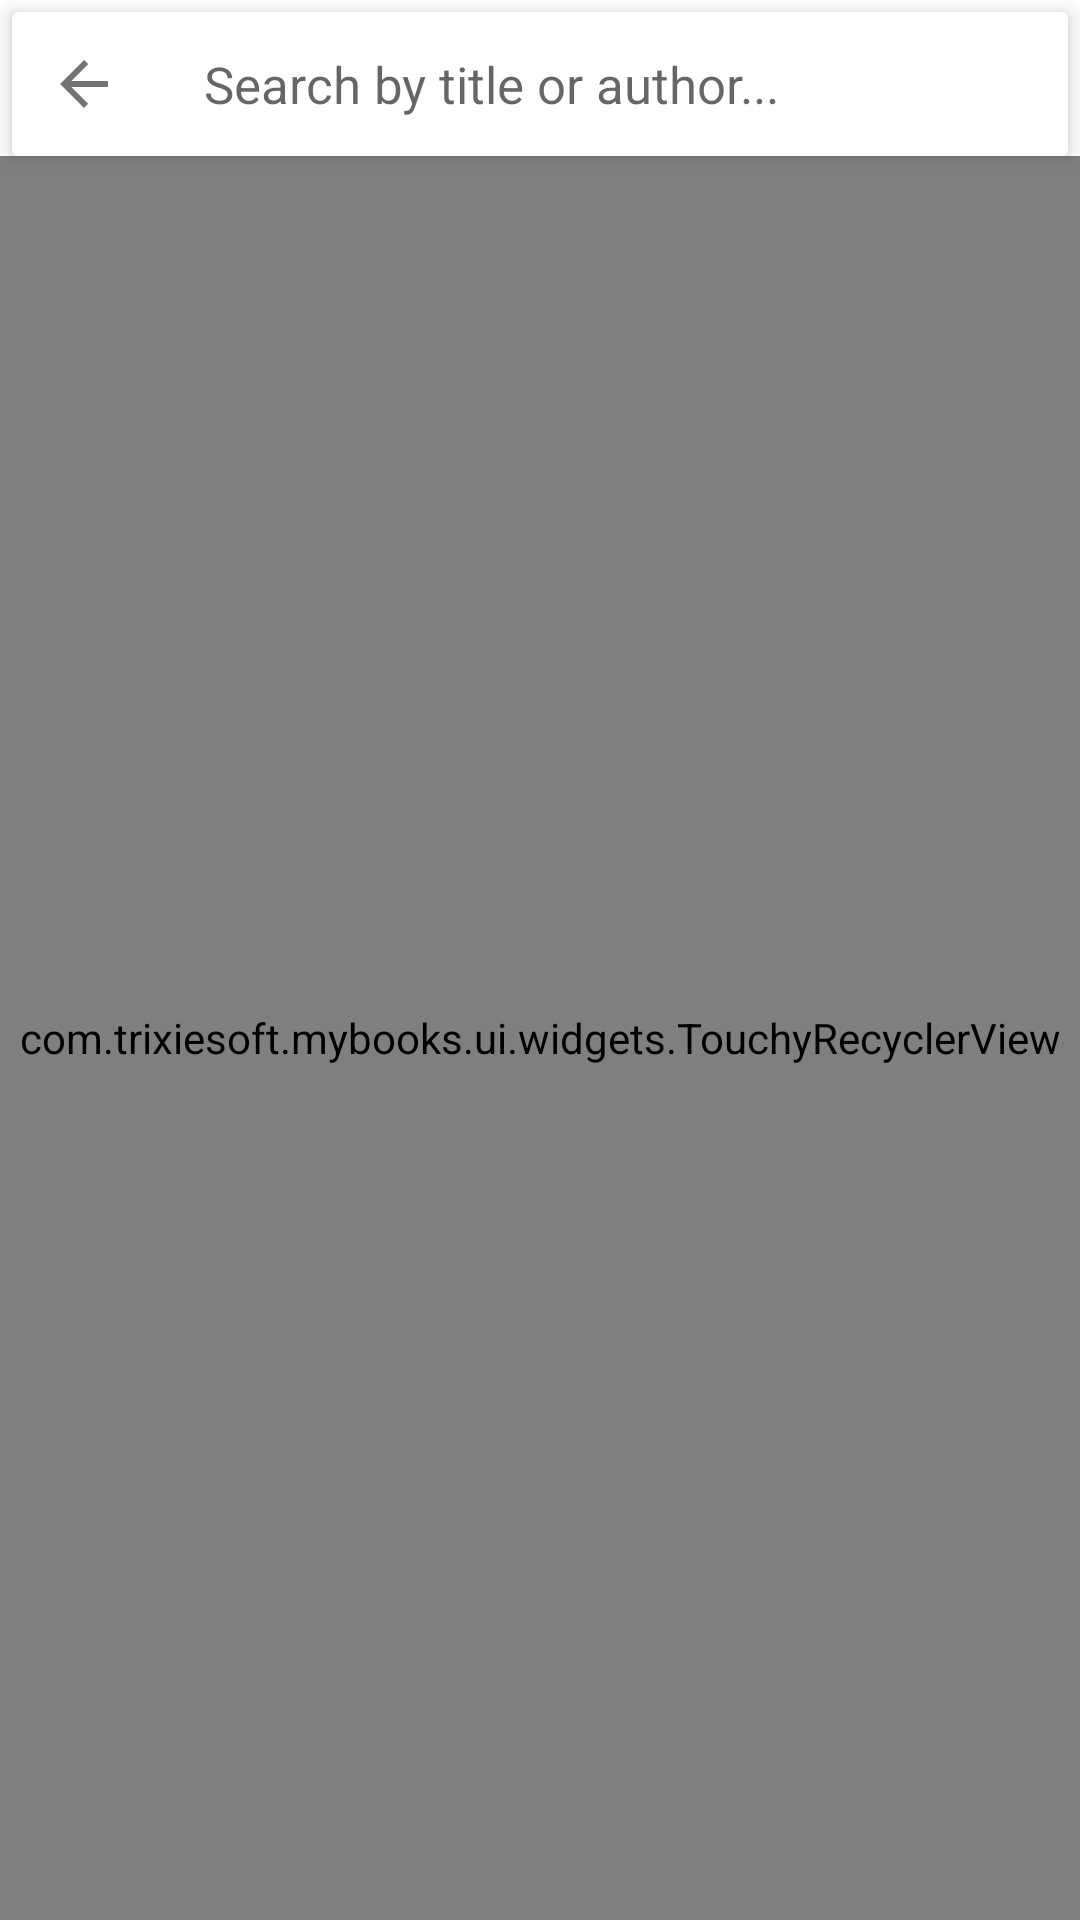

Here is an Android app screen rendered from its layout file. Give the layout XML and the strings, colors and styles it references.
<!-- AndroidManifest.xml: application theme AppTheme.NoActionBar -->
<!-- res/layout/fragment_find_books.xml -->
<?xml version="1.0" encoding="utf-8"?>
<androidx.constraintlayout.widget.ConstraintLayout
    xmlns:android="http://schemas.android.com/apk/res/android"
    xmlns:tools="http://schemas.android.com/tools"
    xmlns:app="http://schemas.android.com/apk/res-auto"
    android:layout_width="match_parent"
    android:layout_height="match_parent"
    tools:context=".ui.FindBookFragment"
    android:background="@android:color/white"
    >
    <com.google.android.material.card.MaterialCardView
            android:id="@+id/searchEditOverlay"
            android:layout_width="0dp"
            android:layout_height="wrap_content"
            android:layout_marginEnd="4dp"
            android:layout_marginLeft="4dp"
            android:layout_marginRight="4dp"
            android:layout_marginStart="4dp"
            android:layout_marginTop="4dp"
            app:cardBackgroundColor="#FFF"
            app:cardCornerRadius="2dp"
            app:cardElevation="4dp"
            app:layout_constraintEnd_toEndOf="parent"
            app:layout_constraintStart_toStartOf="parent"
            app:layout_constraintTop_toTopOf="parent"
            android:focusableInTouchMode="true"
            android:focusable="true"
    >
    <androidx.constraintlayout.widget.ConstraintLayout
        android:layout_width="match_parent"
        android:layout_height="wrap_content"
        >
        <ImageView
            android:id="@+id/navigationButton"
            android:layout_width="48dp"
            android:layout_height="48dp"
            android:background="?android:attr/selectableItemBackground"
            android:contentDescription="Navigation"
            android:scaleType="centerInside"
            app:srcCompat="@drawable/ic_arrow"
            app:layout_constraintStart_toStartOf="parent"
            app:layout_constraintTop_toTopOf="parent"
            app:layout_constraintBottom_toBottomOf="parent"
            />

        <EditText
            android:id="@+id/searchEditText"
            android:paddingStart="16dp"
            android:layout_width="0dp"
            android:layout_height="0dp"
            android:background="@android:color/white"
            android:ellipsize="end"
            android:focusable="true"
            android:focusableInTouchMode="true"
            android:gravity="center_vertical"
            android:hint="Search by title or author..."
            android:imeOptions="flagNoExtractUi|actionSearch"
            android:inputType="textFilter|textNoSuggestions"
            android:maxLines="1"
            android:textColor="#8C000000"
            android:textColorHighlight="#8C000000"
            android:textSize="17sp"

            app:layout_constraintStart_toEndOf="@id/navigationButton"
            app:layout_constraintEnd_toStartOf="@+id/clearButton"
            app:layout_constraintTop_toTopOf="parent"
            app:layout_constraintBottom_toBottomOf="parent"
            />
        <TextView
            android:id="@+id/alternateText"
            android:paddingStart="16dp"
            android:layout_width="0dp"
            android:layout_height="0dp"
            android:background="@android:color/white"
            android:ellipsize="end"
            android:gravity="center_vertical"
            android:maxLines="1"
            android:textColor="#8C000000"
            android:textColorHighlight="#8C000000"
            android:textSize="17sp"
            android:text="Vehicle Map Filters"
            android:visibility="gone"

            app:layout_constraintStart_toEndOf="@id/navigationButton"
            app:layout_constraintEnd_toStartOf="@+id/clearButton"
            app:layout_constraintTop_toTopOf="parent"
            app:layout_constraintBottom_toBottomOf="parent"
            />
        
        
        <ImageView
            android:id="@+id/clearButton"
            android:layout_width="48dp"
            android:layout_height="48dp"
            android:background="?android:attr/selectableItemBackground"
            android:scaleType="center"
            android:src="@drawable/ic_close"
            android:visibility="gone"
            android:tint="@android:color/black"
            app:layout_constraintEnd_toEndOf="parent"
            app:layout_constraintTop_toTopOf="parent"
            app:layout_constraintBottom_toBottomOf="parent"
            />
    </androidx.constraintlayout.widget.ConstraintLayout>
    </com.google.android.material.card.MaterialCardView>

    <com.trixiesoft.mybooks.ui.widgets.TouchyRecyclerView
        android:id="@+id/recyclerView"
        android:layout_width="match_parent"
        android:layout_height="0dp"
        app:layout_constraintBottom_toBottomOf="parent"
        app:layout_constraintLeft_toLeftOf="parent"
        app:layout_constraintRight_toRightOf="parent"
        app:layout_constraintTop_toBottomOf="@id/searchEditOverlay"
        />

    <ProgressBar
        android:id="@+id/busy"
        android:layout_width="wrap_content"
        android:layout_height="wrap_content"
        android:indeterminate="true"
        app:layout_constraintBottom_toBottomOf="parent"
        app:layout_constraintLeft_toLeftOf="parent"
        app:layout_constraintRight_toRightOf="parent"
        app:layout_constraintTop_toTopOf="parent"
        android:visibility="gone"
    />
</androidx.constraintlayout.widget.ConstraintLayout>
<!-- resources referenced by this layout -->
<resources>
  <!-- drawable ic_arrow (drawable-anydpi) -->
  <?xml version="1.0" encoding="utf-8"?>
  <vector xmlns:android="http://schemas.android.com/apk/res/android"
          xmlns:app="http://schemas.android.com/apk/res-auto"
          android:width="24dp"
          android:height="24dp"
          android:viewportHeight="24"
          android:viewportWidth="24">
      <group
          android:name="arrow_group"
          android:pivotX="12.0"
          android:pivotY="12.0"
          android:rotation="180.0">
          <path
              android:name="arrow_path"
              android:fillColor="#8C000000"
              android:pathData="M 12, 4 L 10.59,5.41 L 16.17,11 L 18.99,11 L 12,4 z M 4, 11 L 4, 13 L 18.99, 13 L 20, 12 L 18.99, 11 L 4, 11 z M 12,20 L 10.59, 18.59 L 16.17, 13 L 18.99, 13 L 12, 20z"
              />
      </group>
  </vector>
  <style name="AppTheme.NoActionBar" parent="Theme.MaterialComponents.Light.NoActionBar">
          
          <item name="colorPrimary">@color/primaryColor</item>
          <item name="colorPrimaryDark">@color/primaryDarkColor</item>
          <item name="colorAccent">@color/secondaryColor</item>
      </style>
  <color name="primaryColor">#2e7d32</color>
  <color name="primaryDarkColor">#005005</color>
  <color name="secondaryColor">#f57f17</color>
</resources>
